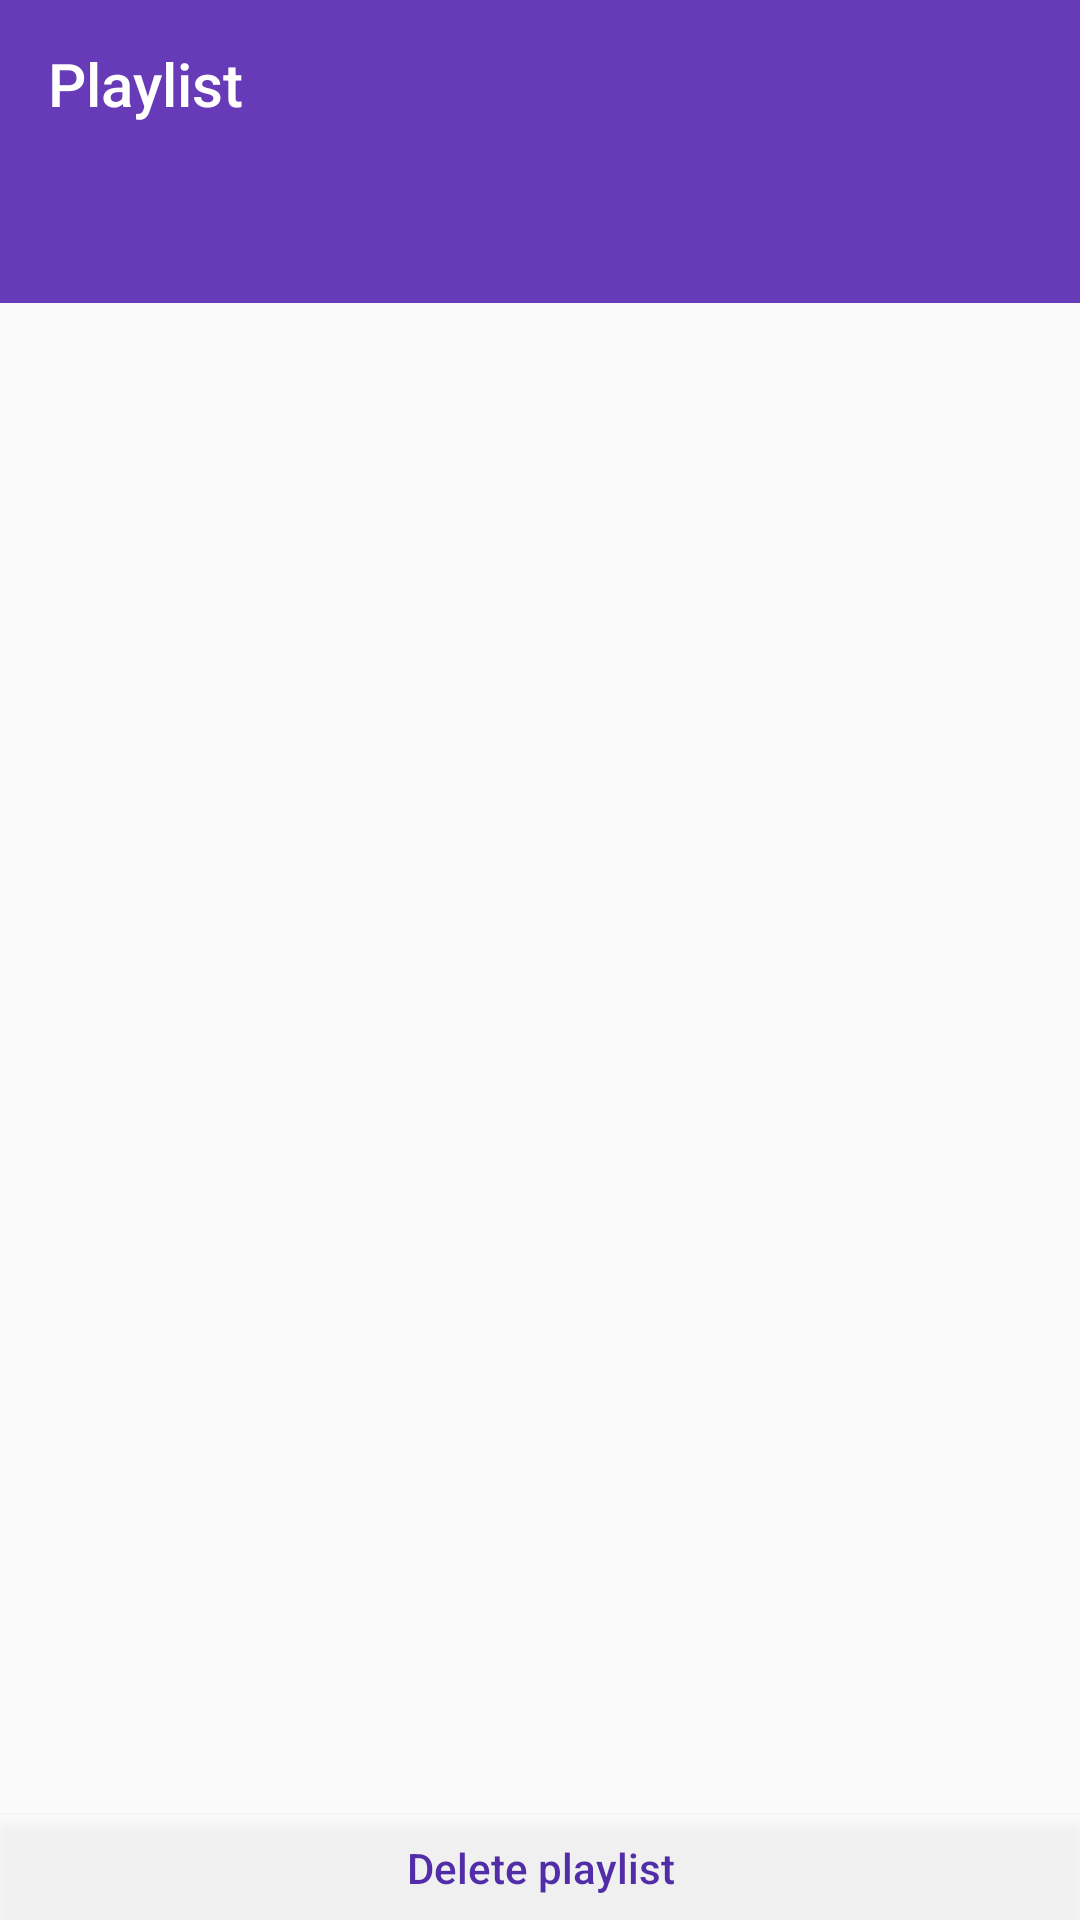

Write the Android layout XML for this screen, with the resource values it uses.
<!-- AndroidManifest.xml: activity theme noAnimTheme -->
<!-- res/layout/activity_playlist_view.xml -->
<?xml version="1.0" encoding="utf-8"?>
<android.support.constraint.ConstraintLayout xmlns:android="http://schemas.android.com/apk/res/android"
    xmlns:app="http://schemas.android.com/apk/res-auto"
    xmlns:tools="http://schemas.android.com/tools"
    android:layout_width="match_parent"
    android:layout_height="match_parent"
    android:background="@drawable/gradient_gray"
    tools:context=".playlist.view.PlaylistViewActivity">

    <android.support.v7.widget.Toolbar
        android:id="@+id/playlist_toolbar"
        android:layout_width="match_parent"
        android:layout_height="wrap_content"
        android:background="@color/colorPrimary"
        app:layout_constraintEnd_toEndOf="parent"
        app:layout_constraintStart_toStartOf="parent"
        app:layout_constraintTop_toTopOf="parent"
        app:title="Playlist"
        app:titleTextColor="@android:color/white" />

    <Button
        android:id="@+id/playlist_top_btn"
        android:layout_width="match_parent"
        android:layout_height="45dp"
        android:background="@color/colorPrimary"
        android:textAllCaps="false"
        android:textColor="@android:color/white"
        style="?android:attr/borderlessButtonStyle"
        app:layout_constraintEnd_toEndOf="parent"
        app:layout_constraintStart_toStartOf="parent"
        app:layout_constraintTop_toBottomOf="@+id/playlist_toolbar" />

    <android.support.v7.widget.RecyclerView
        android:id="@+id/playlist_songs_recycler"
        android:layout_width="0dp"
        android:layout_height="0dp"
        app:layout_constraintBottom_toBottomOf="parent"
        app:layout_constraintEnd_toEndOf="parent"
        app:layout_constraintStart_toStartOf="parent"
        app:layout_constraintTop_toBottomOf="@+id/playlist_top_btn" />

    <Button
        android:id="@+id/delete_playlist_btn"
        android:layout_width="0dp"
        android:layout_height="35dp"
        android:text="@string/delete_playlist"
        android:textAllCaps="false"
        android:background="#a2ffffff"
        android:textColor="@color/colorPrimaryDark"
        app:layout_constraintBottom_toBottomOf="parent"
        app:layout_constraintEnd_toEndOf="parent"
        app:layout_constraintStart_toStartOf="parent" />


</android.support.constraint.ConstraintLayout>
<!-- resources referenced by this layout -->
<resources>
  <color name="colorPrimary">#673AB7</color>
  <color name="colorPrimaryDark">#512DA8</color>
  <string name="delete_playlist">Delete playlist</string>
  <style name="noAnimTheme" parent="AppTheme">
          <item name="android:windowAnimationStyle">@null</item>
      </style>
  <style name="AppTheme" parent="Theme.AppCompat.Light.NoActionBar">
          
          <item name="colorPrimary">@color/colorPrimary</item>
          <item name="colorPrimaryDark">@color/colorPrimaryDark</item>
          <item name="colorAccent">@color/colorAccent</item>
      </style>
  <color name="colorAccent">#FFD600</color>
</resources>
